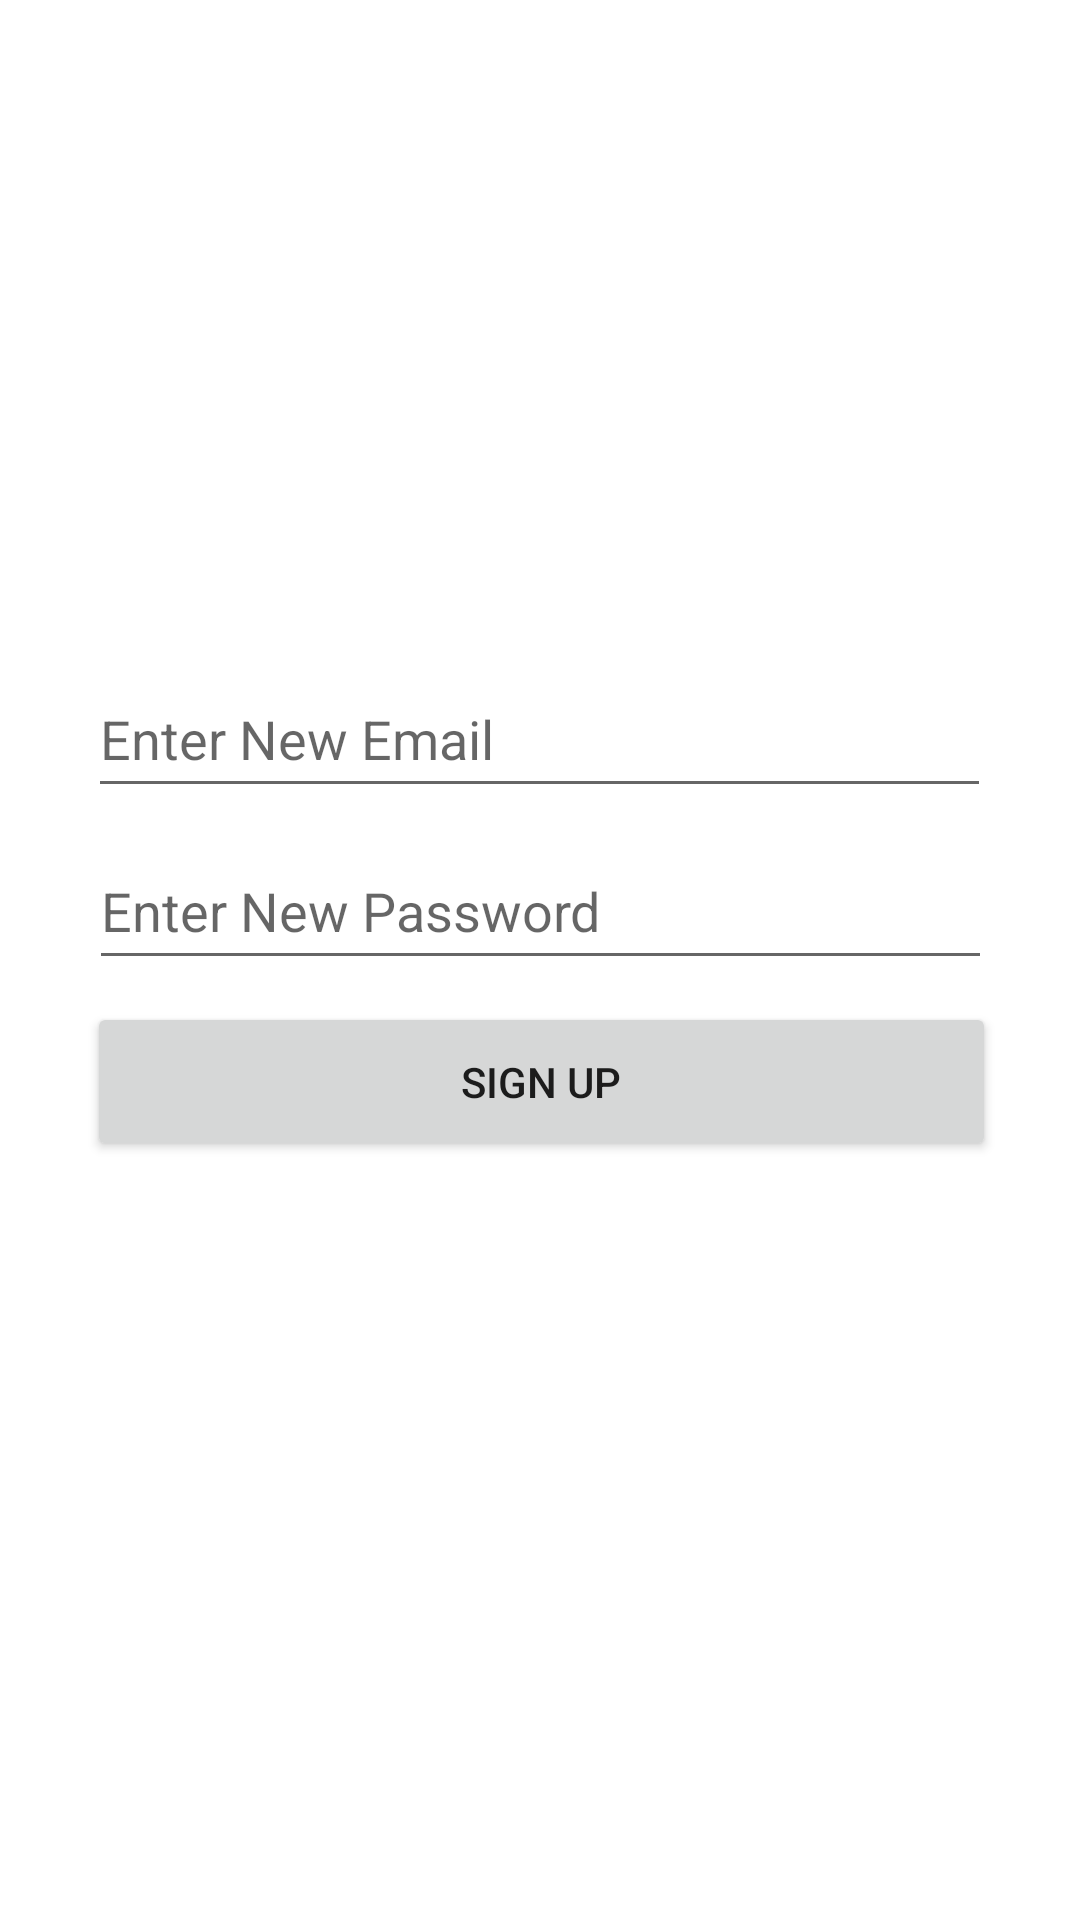

Produce the Android XML layout that renders to this screen, including the resource entries it uses.
<!-- AndroidManifest.xml: application theme Theme.Ajaira -->
<!-- res/layout/activity_signup.xml -->
<?xml version="1.0" encoding="utf-8"?>
<androidx.constraintlayout.widget.ConstraintLayout xmlns:android="http://schemas.android.com/apk/res/android"
    xmlns:app="http://schemas.android.com/apk/res-auto"
    xmlns:tools="http://schemas.android.com/tools"
    android:layout_width="match_parent"
    android:layout_height="match_parent"
    tools:context=".signup">

    <ImageView
        android:id="@+id/linktosignin"
        android:layout_width="74dp"
        android:layout_height="63dp"
        app:layout_constraintBottom_toBottomOf="parent"
        app:layout_constraintEnd_toEndOf="parent"
        app:layout_constraintHorizontal_bias="0.498"
        app:layout_constraintStart_toStartOf="parent"
        app:layout_constraintTop_toTopOf="parent"
        app:layout_constraintVertical_bias="0.884"
        app:srcCompat="@drawable/register" />

    <EditText
        android:id="@+id/usrnewpass"
        android:layout_width="301dp"
        android:layout_height="49dp"
        android:ems="10"
        android:inputType="textPassword"
        android:hint="Enter New Password"
        app:layout_constraintBottom_toBottomOf="parent"
        app:layout_constraintEnd_toEndOf="parent"
        app:layout_constraintStart_toStartOf="parent"
        app:layout_constraintTop_toTopOf="parent"
        app:layout_constraintVertical_bias="0.47" />

    <ImageView
        android:id="@+id/imageView"
        android:layout_width="104dp"
        android:layout_height="97dp"
        app:layout_constraintBottom_toBottomOf="parent"
        app:layout_constraintEnd_toEndOf="parent"
        app:layout_constraintHorizontal_bias="0.498"
        app:layout_constraintStart_toStartOf="parent"
        app:layout_constraintTop_toTopOf="parent"
        app:layout_constraintVertical_bias="0.094"
        app:srcCompat="@drawable/add_user" />

    <EditText
        android:id="@+id/usrnewemail"
        android:layout_width="301dp"
        android:layout_height="49dp"
        android:ems="10"
        android:inputType="textEmailAddress"
        android:hint="Enter New Email"
        app:layout_constraintBottom_toBottomOf="parent"
        app:layout_constraintEnd_toEndOf="parent"
        app:layout_constraintHorizontal_bias="0.497"
        app:layout_constraintStart_toStartOf="parent"
        app:layout_constraintTop_toTopOf="parent"
        app:layout_constraintVertical_bias="0.373" />

    <Button
        android:id="@+id/signupbtn"
        android:layout_width="303dp"
        android:layout_height="53dp"
        android:text="Sign Up"
        app:layout_constraintBottom_toBottomOf="parent"
        app:layout_constraintEnd_toEndOf="parent"
        app:layout_constraintHorizontal_bias="0.509"
        app:layout_constraintStart_toStartOf="parent"
        app:layout_constraintTop_toTopOf="parent"
        app:layout_constraintVertical_bias="0.569" />
</androidx.constraintlayout.widget.ConstraintLayout>
<!-- resources referenced by this layout -->
<resources>
  <style name="Theme.Ajaira" parent="Theme.MaterialComponents.DayNight.DarkActionBar">
          
          <item name="colorPrimary">@color/purple_500</item>
          <item name="colorPrimaryVariant">@color/purple_700</item>
          <item name="colorOnPrimary">@color/white</item>
          
          <item name="colorSecondary">@color/teal_200</item>
          <item name="colorSecondaryVariant">@color/teal_700</item>
          <item name="colorOnSecondary">@color/black</item>
          
          <item name="android:statusBarColor">?attr/colorPrimaryVariant</item>
          
      </style>
  <color name="purple_500">#FF6200EE</color>
  <color name="purple_700">#FF3700B3</color>
  <color name="white">#FFFFFFFF</color>
  <color name="teal_200">#FF03DAC5</color>
  <color name="teal_700">#FF018786</color>
  <color name="black">#FF000000</color>
</resources>
